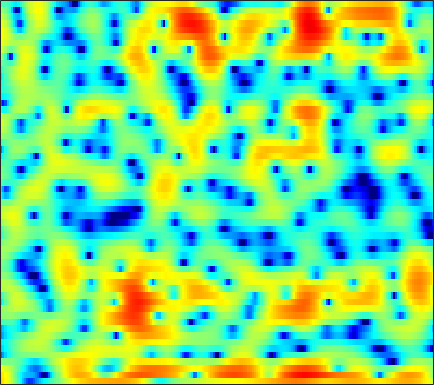

The table this chart was drawn from, first rows:
6.2996, 5.7394, 4.893, 3.9184, 3.0925, 1.8535, 0.42217, -0.78609, -2.6367, -4.7553, -7.2098, -9.1607, -11.557, -12.67, -12.301, -10.877, -9.2961, -8.2253, -6.9614, -5.8562, -4.9214, -4.2606, -3.4175, -2.5875
5.818, 5.433, 4.707, 3.747, 2.872, 1.508, -0.05081, -1.327, -3.081, -4.746, -6.052, -6.694, -7.147, -7.428, -7.699, -8.279, -9.345, -10.6, -13.27, -17.9, -21.51, -16.38, -10.62, -6.726
4.142, 3.802, 3.243, 2.558, 1.974, 1.109, 0.1613, -0.6024, -1.693, -2.864, -4.106, -5.087, -6.488, -7.922, -8.935, -9.97, -10.29, -9.964, -8.974, -7.706, -6.325, -5.267, -3.864, -2.461
-0.4067, -0.3671, -0.3004, -0.2736, -0.2937, -0.3937, -0.5884, -0.8101, -1.22, -1.769, -2.481, -3.12, -4.084, -5.082, -5.745, -6.312, -6.319, -5.954, -5.082, -3.974, -2.8, -1.914, -0.7634, 0.3127
-10.85, -8.499, -6.207, -4.536, -3.563, -2.538, -1.766, -1.319, -0.8626, -0.5389, -0.3345, -0.2443, -0.1772, -0.1305, -0.09129, -0.007761, 0.1125, 0.2214, 0.3928, 0.5697, 0.7468, 0.8803, 1.07, 1.257
-6.707, -5.932, -4.817, -3.699, -2.92, -1.979, -1.17, -0.6472, -0.03482, 0.4956, 0.951, 1.242, 1.565, 1.817, 1.956, 2.077, 2.13, 2.13, 2.087, 1.975, 1.777, 1.556, 1.151, 0.5997
-5.624, -5.058, -4.235, -3.381, -2.754, -1.952, -1.212, -0.7058, -0.09965, 0.4383, 0.9251, 1.261, 1.667, 2.021, 2.241, 2.47, 2.613, 2.661, 2.638, 2.502, 2.234, 1.927, 1.345, 0.524
-9.324, -7.854, -6.211, -4.928, -4.168, -3.356, -2.725, -2.324, -1.853, -1.452, -1.059, -0.742, -0.2703, 0.2669, 0.6914, 1.265, 1.796, 2.133, 2.462, 2.645, 2.676, 2.609, 2.397, 2.04
-8.357, -6.945, -5.518, -4.543, -4.087, -3.836, -4.009, -4.4, -5.261, -6.392, -7.377, -7.51, -6.48, -4.627, -3.17, -1.44, -0.009309, 0.867, 1.793, 2.466, 2.926, 3.144, 3.295, 3.309
-2.702, -2.341, -2.007, -1.83, -1.826, -2.031, -2.661, -3.471, -5.045, -7.141, -9.476, -10.44, -9.095, -6.25, -4.269, -2.179, -0.6786, 0.1542, 1.013, 1.671, 2.158, 2.424, 2.658, 2.782
0.2142, 0.3382, 0.4866, 0.588, 0.5984, 0.5321, 0.3507, 0.1398, -0.2357, -0.6043, -0.8677, -0.9469, -0.9281, -0.7959, -0.6469, -0.3987, -0.2111, -0.1589, -0.2173, -0.3725, -0.5408, -0.6446, -0.6634, -0.5186
0.2286, 0.4883, 0.964, 1.449, 1.743, 2.026, 2.256, 2.385, 2.439, 2.324, 2.097, 1.917, 1.659, 1.3, 0.9231, 0.2775, -0.4819, -1.148, -2.288, -3.898, -6.099, -8.054, -10.36, -9.97
-5.762, -3.634, -1.292, 0.4192, 1.388, 2.309, 2.874, 3.116, 3.258, 3.203, 2.955, 2.628, 2.065, 1.415, 0.8377, -0.1091, -1.228, -2.132, -3.451, -4.964, -6.7, -8.11, -9.445, -8.906
-3.531, -2.097, -0.3764, 0.907, 1.648, 2.41, 2.821, 2.873, 2.73, 2.423, 1.929, 1.374, 0.4308, -0.6624, -1.526, -2.811, -4.316, -5.46, -6.698, -7.23, -7.119, -6.684, -5.699, -4.284
1.661, 1.797, 2.024, 2.239, 2.308, 2.249, 2.038, 1.762, 1.184, 0.3567, -0.6286, -1.462, -2.801, -4.401, -5.665, -7.467, -9.746, -12.17, -17.53, -37.28, -18.07, -12.46, -7.772, -4.556
1.898, 1.931, 1.87, 1.708, 1.464, 0.8973, 0.1514, -0.4717, -1.508, -2.859, -4.426, -5.694, -7.588, -9.835, -11.54, -13.04, -13.28, -13, -12.41, -10.96, -8.924, -7.255, -4.801, -2.402
0.1603, 0.3213, 0.2365, -0.2342, -0.7456, -1.629, -2.827, -3.893, -5.336, -6.814, -8.521, -9.984, -12.06, -15.15, -18.96, -23.67, -19.19, -15.17, -11.03, -8.046, -5.634, -3.959, -1.895, -0.07719
-0.9652, -0.8919, -1.217, -2.075, -2.994, -4.581, -6.882, -9.075, -12.19, -14.59, -14.99, -14.37, -13.19, -12.19, -11.74, -10.96, -9.635, -8.556, -6.854, -4.955, -3.213, -1.936, -0.2791, 1.197
-0.205, -0.4014, -0.9438, -1.817, -2.809, -4.567, -6.808, -9.033, -12.53, -15.13, -14.91, -13.23, -11.37, -10.03, -9.1, -8.134, -7.18, -6.319, -5.087, -3.799, -2.353, -1.239, 0.166, 1.489
0.9943, 0.8262, 0.4716, -0.04764, -0.609, -1.51, -2.503, -3.348, -4.421, -5.273, -6.014, -6.378, -6.742, -7.269, -7.66, -8.14, -8.554, -8.475, -7.529, -5.904, -3.946, -2.451, -0.662, 0.8902
1.069, 1.196, 1.256, 1.182, 1.071, 0.7697, 0.3334, -0.03144, -0.6479, -1.348, -2.122, -2.85, -3.974, -5.436, -6.958, -9.772, -14.83, -24.11, -18.67, -10.46, -6.045, -3.788, -1.489, 0.2797
-0.9094, -0.2417, 0.4796, 0.9769, 1.248, 1.429, 1.406, 1.306, 1.01, 0.5553, -0.01056, -0.5646, -1.415, -2.359, -3.185, -4.271, -5.134, -5.478, -5.184, -4.258, -2.954, -1.963, -0.7743, 0.2459
-3.482, -2.091, -0.6656, 0.3968, 0.946, 1.461, 1.741, 1.787, 1.721, 1.478, 1.097, 0.7778, 0.2531, -0.2644, -0.6249, -1.064, -1.332, -1.428, -1.411, -1.189, -0.8851, -0.6286, -0.2721, -0.01525
-2.837, -1.507, -0.08283, 0.9922, 1.592, 2.128, 2.417, 2.472, 2.362, 2.081, 1.636, 1.242, 0.6787, 0.09835, -0.2567, -0.6121, -0.816, -0.8392, -0.7806, -0.649, -0.5256, -0.4727, -0.4949, -0.6624
0.08858, 0.9553, 1.966, 2.701, 3.123, 3.465, 3.542, 3.464, 3.101, 2.494, 1.622, 0.7734, -0.4876, -1.879, -2.808, -3.516, -3.478, -3.021, -2.194, -1.487, -0.9798, -0.7932, -0.8649, -1.247
2.063, 2.63, 3.258, 3.725, 3.957, 4.12, 4.059, 3.865, 3.361, 2.514, 1.267, -0.05054, -2.471, -6.195, -10.91, -30.08, -12.43, -7.782, -4.404, -2.494, -1.436, -1.057, -1.008, -1.438
1.719, 2.015, 2.326, 2.631, 2.809, 2.967, 3.039, 2.959, 2.724, 2.229, 1.479, 0.7355, -0.5352, -1.906, -2.9, -3.627, -3.489, -2.913, -2.032, -1.306, -0.8896, -0.8138, -0.9651, -1.469
-0.3898, -0.5278, -0.5273, -0.3156, 0.007936, 0.534, 1.069, 1.428, 1.76, 1.95, 1.947, 1.865, 1.646, 1.379, 1.188, 0.9693, 0.8514, 0.7792, 0.7095, 0.5636, 0.29, -0.01871, -0.611, -1.361
-4.442, -6.121, -7.616, -7.05, -5.483, -3.211, -1.418, -0.2941, 0.8137, 1.646, 2.227, 2.537, 2.851, 3.002, 3.081, 3.069, 2.992, 2.848, 2.559, 2.106, 1.47, 0.8524, -0.2116, -1.494
-5.556, -8.328, -11.99, -10.66, -7.738, -4.687, -2.492, -1.289, -0.01252, 0.9557, 1.75, 2.227, 2.773, 3.2, 3.443, 3.665, 3.728, 3.689, 3.447, 3.001, 2.282, 1.536, 0.2134, -1.616
-1.249, -2.008, -2.678, -3.011, -2.952, -2.719, -2.353, -2.082, -1.689, -1.175, -0.5653, 0.01016, 0.7393, 1.52, 2.009, 2.588, 2.987, 3.176, 3.251, 3.114, 2.717, 2.255, 1.371, 0.1539
0.1299, -0.3019, -0.9767, -1.653, -2.294, -3.208, -4.416, -5.396, -6.726, -7.331, -6.567, -5.367, -3.507, -1.918, -0.8644, 0.2277, 1.124, 1.622, 2.159, 2.494, 2.668, 2.669, 2.515, 2.205
-0.4855, -0.6755, -1.22, -1.874, -2.672, -4.021, -6.195, -8.39, -13.45, -21.23, -14.99, -10.76, -7.174, -5.067, -3.883, -2.694, -1.652, -0.924, 0.02802, 0.9186, 1.708, 2.187, 2.673, 2.988
-1.973, -1.796, -1.619, -1.696, -1.886, -2.461, -3.259, -4.018, -4.989, -5.681, -5.927, -5.772, -5.688, -5.792, -6.197, -6.646, -6.596, -5.619, -3.631, -1.524, 0.2529, 1.311, 2.401, 3.131
-5.31, -4.12, -2.502, -1.427, -0.8105, -0.4114, -0.2472, -0.3603, -0.5519, -0.9578, -1.474, -2.019, -3.078, -4.71, -6.716, -11.21, -19, -13.1, -6.289, -2.418, 0.1294, 1.431, 2.649, 3.347
-9.743, -6.239, -3.304, -1.373, -0.4715, 0.4042, 0.8306, 1.018, 1.021, 0.8816, 0.6106, 0.2488, -0.266, -0.9644, -1.452, -2.018, -2.098, -1.67, -0.6803, 0.5474, 1.589, 2.229, 2.722, 2.852
-2.733, -2.179, -1.316, -0.6089, -0.2138, 0.1252, 0.2712, 0.3343, 0.2885, 0.2446, 0.179, 0.1626, 0.1634, 0.1729, 0.2546, 0.3954, 0.6886, 0.9349, 1.359, 1.771, 2.091, 2.241, 2.214, 1.888
0.8164, 0.6732, 0.4226, 0.103, -0.161, -0.6894, -1.232, -1.712, -2.162, -2.412, -2.345, -2.047, -1.574, -0.9479, -0.5313, 0.06668, 0.5955, 0.9633, 1.408, 1.757, 2.036, 2.111, 2.093, 1.83
2.591, 2.116, 1.357, 0.4327, -0.4441, -1.885, -3.786, -5.585, -8.2, -9.834, -8.651, -6.993, -4.853, -3.23, -2.281, -1.306, -0.5529, -0.03157, 0.5709, 1.138, 1.614, 1.902, 2.155, 2.242
3.269, 2.7, 1.861, 0.8944, -0.05034, -1.585, -3.705, -5.9, -9.563, -12.58, -10.46, -7.893, -5.512, -4.136, -3.459, -3.035, -2.715, -2.367, -1.649, -0.6336, 0.4122, 1.154, 1.898, 2.396
2.437, 1.922, 1.42, 1.083, 0.8006, 0.4315, -0.0902, -0.5639, -1.131, -1.553, -1.698, -1.665, -1.816, -2.339, -3.21, -5.259, -8.531, -11.13, -8.671, -4.258, -1.149, 0.4787, 1.891, 2.691
-3.475, -4.616, -4.213, -2.564, -1.201, 0.1419, 1.065, 1.568, 1.9, 2.055, 2.035, 1.81, 1.333, 0.5081, -0.4691, -2.17, -4.112, -5.05, -4.202, -1.927, 0.1447, 1.326, 2.403, 2.872
-10.37, -13.77, -11.28, -6.659, -4.237, -1.928, -0.3343, 0.5079, 1.309, 1.804, 2.028, 2.042, 1.905, 1.592, 1.284, 0.8528, 0.4891, 0.3487, 0.43, 0.7296, 1.129, 1.389, 1.62, 1.611
-5.027, -5.044, -4.58, -3.662, -2.782, -1.599, -0.5652, 0.0923, 0.8112, 1.299, 1.597, 1.744, 1.776, 1.684, 1.585, 1.395, 1.195, 1.079, 0.9476, 0.8557, 0.7999, 0.7451, 0.6164, 0.4365
-3.774, -3.397, -2.762, -2.004, -1.389, -0.5954, 0.1466, 0.6485, 1.182, 1.58, 1.841, 1.931, 1.936, 1.828, 1.673, 1.4, 1.094, 0.8532, 0.529, 0.2479, 0.006336, -0.1347, -0.3018, -0.4677
-4.349, -3.465, -2.278, -1.178, -0.4727, 0.3886, 1.134, 1.582, 2.062, 2.408, 2.581, 2.578, 2.451, 2.16, 1.818, 1.252, 0.5793, 0.01716, -0.6967, -1.296, -1.701, -1.842, -1.813, -1.686
-5.675, -3.815, -1.991, -0.609, 0.2559, 1.22, 1.998, 2.481, 2.998, 3.323, 3.441, 3.406, 3.132, 2.581, 1.992, 0.933, -0.4769, -1.76, -3.683, -5.589, -6.625, -6.45, -5.317, -3.932
-3.452, -2.37, -1.307, -0.442, 0.1885, 0.9703, 1.754, 2.357, 3.027, 3.506, 3.762, 3.785, 3.512, 2.877, 2.172, 0.8183, -1.103, -2.99, -6.521, -12.36, -22.39, -15.36, -9.049, -5.681
-0.467, -0.9095, -1.698, -2.463, -2.694, -2.187, -0.8187, 0.3931, 1.818, 2.894, 3.57, 3.794, 3.726, 3.267, 2.697, 1.576, 0.09998, -1.16, -2.974, -4.595, -5.551, -5.631, -4.975, -3.93
1.759, 0.2144, -2.626, -7.658, -16.75, -12.87, -4.59, -1.556, 1.115, 2.796, 3.755, 4.093, 4.198, 3.891, 3.376, 2.364, 1.068, -0.06308, -1.739, -3.376, -4.571, -4.947, -4.825, -4.08
3.674, 2.704, 1.236, -0.1845, -0.8987, -0.9428, -0.08155, 0.8191, 1.917, 2.773, 3.321, 3.552, 3.55, 3.195, 2.658, 1.616, 0.127, -1.39, -4.085, -7.933, -13.77, -17.49, -12.6, -8.454
4.421, 3.942, 3.217, 2.536, 2.081, 1.691, 1.528, 1.506, 1.594, 1.74, 1.921, 2.021, 1.984, 1.738, 1.411, 0.6849, -0.456, -1.63, -3.6, -5.992, -8.322, -9.223, -8.847, -7.66
4.81, 4.391, 3.706, 2.902, 2.266, 1.384, 0.542, -0.001614, -0.4353, -0.4964, -0.2254, 0.07098, 0.5486, 0.9173, 1.071, 1.019, 0.6668, 0.2456, -0.4834, -1.354, -2.217, -2.802, -3.441, -3.976
4.907, 4.402, 3.487, 2.269, 1.186, -0.616, -2.848, -4.773, -7.098, -7.363, -5.354, -3.477, -1.329, 0.2602, 1.079, 1.809, 2.179, 2.25, 2.075, 1.669, 1.066, 0.5069, -0.3253, -1.276
4.082, 3.49, 2.395, 0.9351, -0.4624, -2.736, -5.622, -8.214, -12.51, -13, -8.371, -5.319, -2.28, -0.05285, 1.186, 2.368, 3.076, 3.322, 3.323, 3.004, 2.387, 1.76, 0.7069, -0.5549
2.847, 2.216, 1.046, -0.5365, -2.015, -4.212, -6.358, -7.428, -7.747, -6.614, -4.657, -3.003, -0.8276, 1.008, 2.135, 3.245, 3.915, 4.144, 4.112, 3.675, 2.845, 1.953, 0.3856, -1.618
1.143, 0.7029, -0.3101, -1.885, -3.553, -6.776, -12.41, -22.61, -16.11, -8.222, -4.065, -1.813, 0.4632, 2.183, 3.161, 4.101, 4.656, 4.825, 4.701, 4.168, 3.199, 2.151, 0.2551, -2.369
-1.986, -1.865, -2.033, -2.57, -3.209, -4.288, -5.314, -5.656, -5.083, -3.526, -1.664, -0.367, 1.156, 2.375, 3.092, 3.776, 4.157, 4.242, 4.077, 3.604, 2.803, 1.986, 0.5936, -1.119
